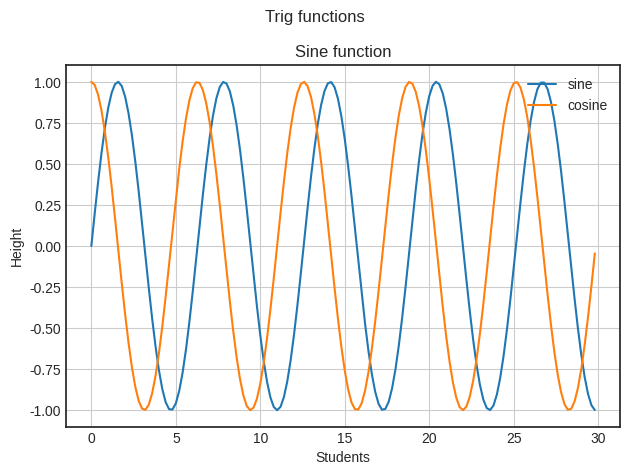

The matplotlib source for this figure:
import numpy as np
import matplotlib.pyplot as plt
from matplotlib import style

# style.use('ggplot')
# style.use('fivethirtyeight')
# style.use('fast')
# style.use('dark_background')
# style.use('bmh')
# style.use('classic')
# style.use('seaborn-v0_8')
# style.use('seaborn-v0_8-bright')
# style.use('seaborn-v0_8-dark')
# style.use('seaborn-v0_8-dark-palette')
# style.use('seaborn-v0_8-darkgrid')
# style.use('seaborn-v0_8-deep') # seaborn-v0_8-muted
# style.use('seaborn-v0_8-notebook') #seaborn-v0_8-paper
# style.use('seaborn-v0_8-pastel')
# style.use('seaborn-v0_8-poster')
# style.use('seaborn-v0_8-ticks')
style.use('seaborn-v0_8-white')

x = np.arange(0, 30, 0.2)
y1 = np.sin(x)
y2 = np.cos(x)

plt.title("Sine function")
plt.suptitle("Trig functions")  # this bigger and on top of title
plt.xlabel("Students")
plt.ylabel("Height")
plt.grid(True)

plt.plot(x, y1, label="sine")
plt.plot(x, y2, label="cosine")
plt.legend(loc="upper right")
plt.tight_layout()
plt.show()
